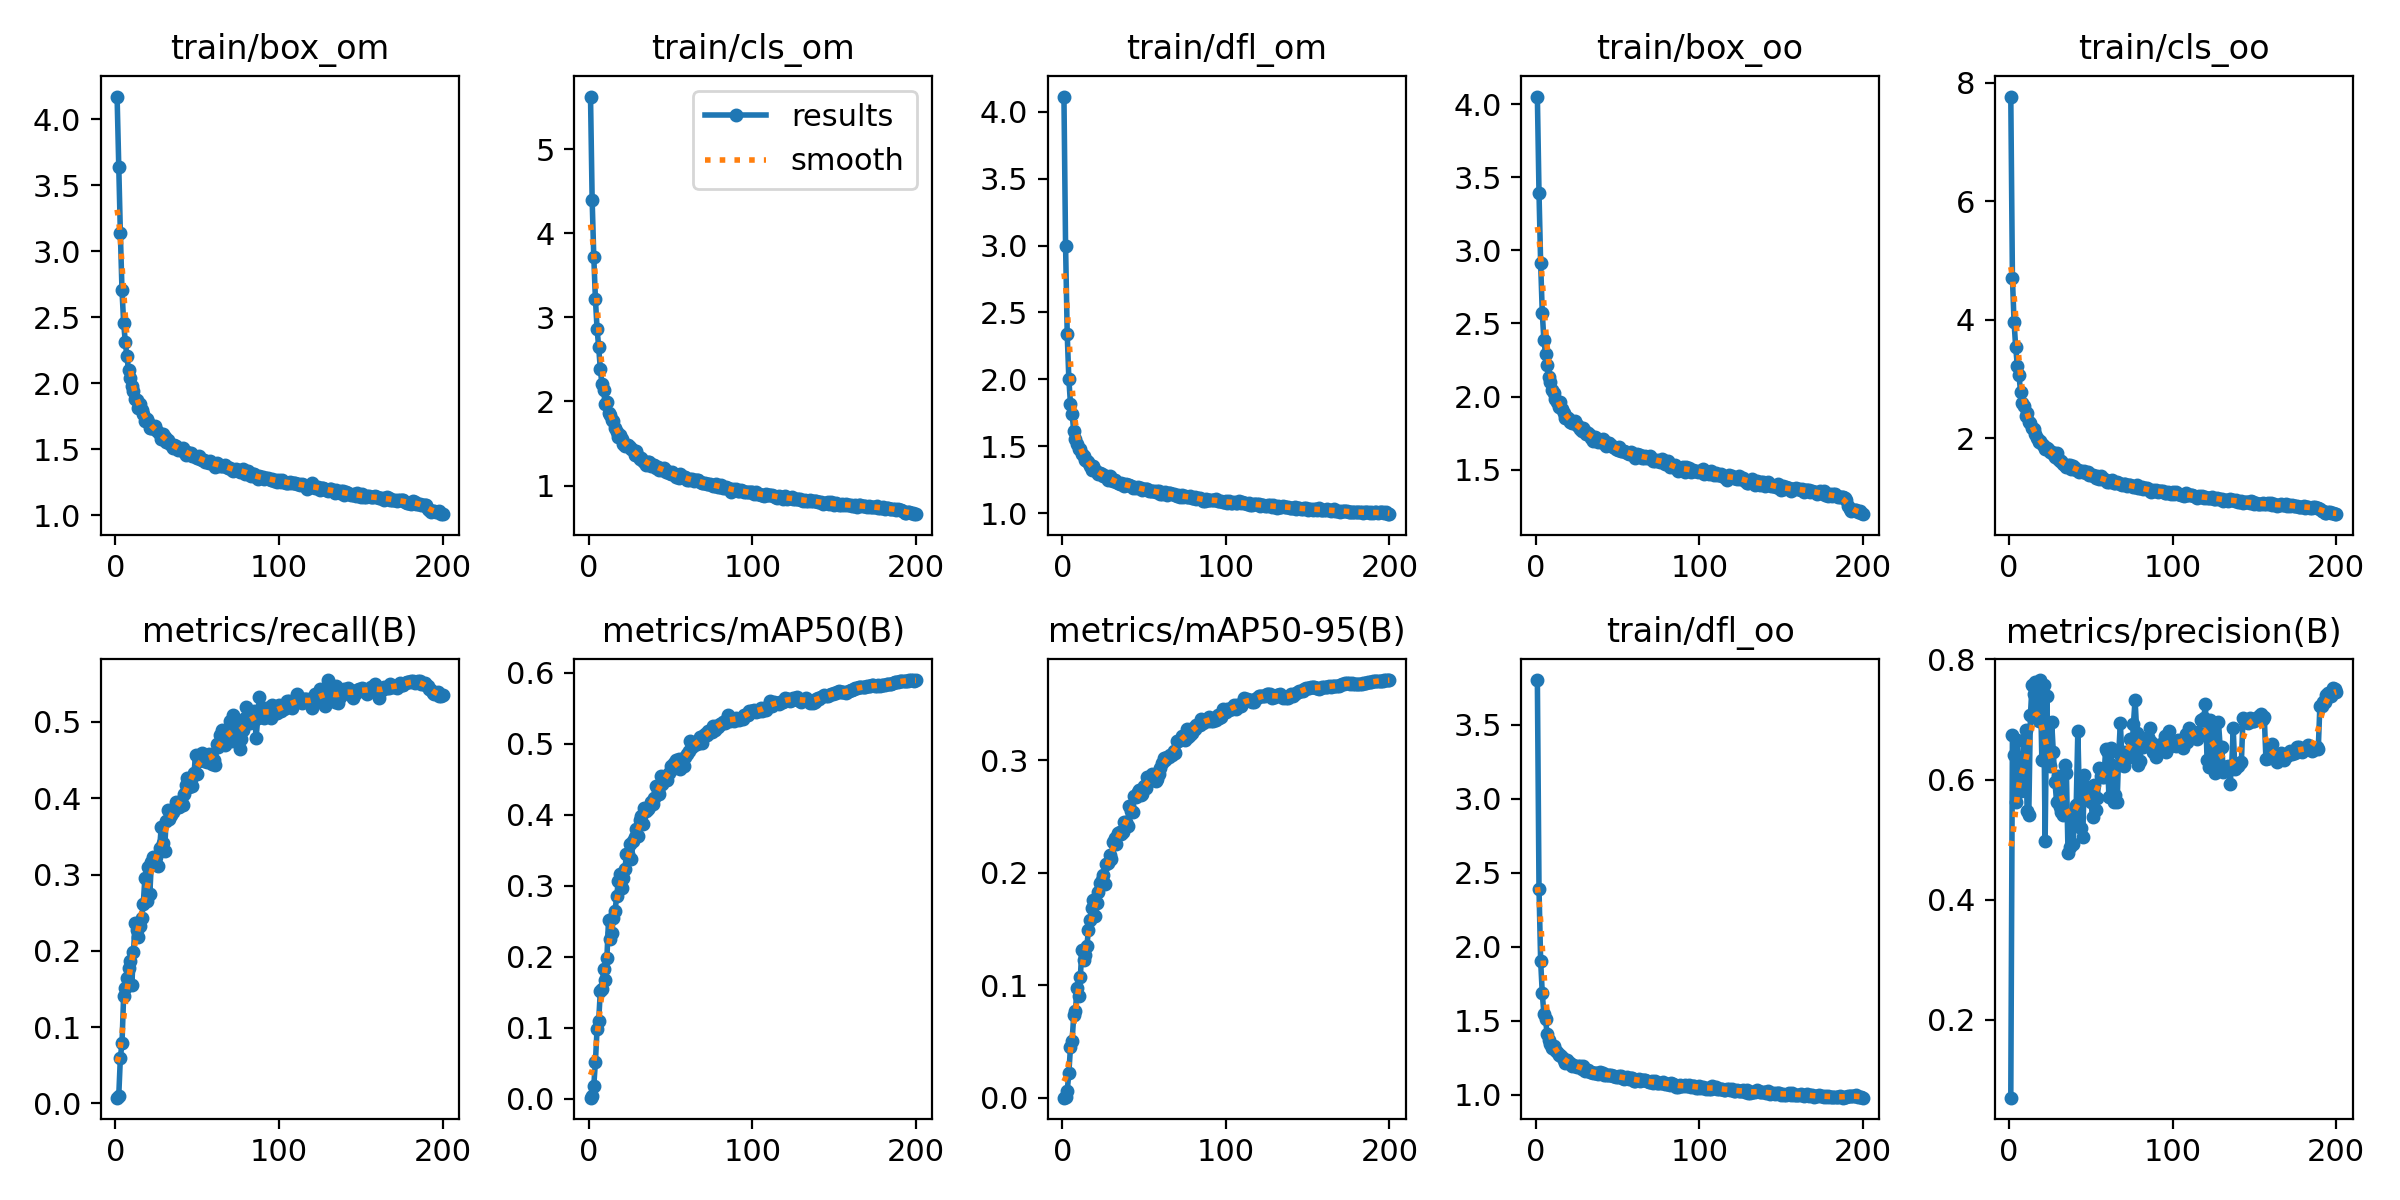

The file beside this chart, header and first rows:
epoch, train/box_om, train/cls_om, train/dfl_om, train/box_oo, train/cls_oo, train/dfl_oo, metrics/precision(B), metrics/recall(B), metrics/mAP50(B), metrics/mAP50-95(B), val/box_om, val/cls_om, val/dfl_om, val/box_oo, val/cls_oo, val/dfl_oo, lr/pg0, lr/pg1, lr/pg2
1, 4.171, 5.627, 4.113, 4.051, 7.766, 3.803, 0.07034, 0.00755, 0.00124, 0.00028, 3.781, 5.317, 3.666, 3.401, 6.086, 3.107, 0.07009, 0.003323, 0.003323
2, 3.64, 4.395, 2.995, 3.393, 4.703, 2.393, 0.6747, 0.00926, 0.00386, 0.00109, 3.132, 6.694, 2.698, 2.876, 7.965, 2.244, 0.04006, 0.006624, 0.006624
3, 3.135, 3.721, 2.339, 2.913, 3.962, 1.906, 0.6402, 0.05988, 0.01807, 0.00634, 2.796, 4.027, 2.237, 2.502, 4.373, 1.923, 0.009992, 0.009891, 0.009891
4, 2.704, 3.217, 2.003, 2.574, 3.536, 1.687, 0.5622, 0.07894, 0.05185, 0.02212, 2.413, 3.457, 1.94, 2.222, 3.691, 1.676, 0.009851, 0.009851, 0.009851
5, 2.459, 2.864, 1.815, 2.385, 3.224, 1.545, 0.6659, 0.1408, 0.098, 0.04524, 2.251, 2.811, 1.851, 2.107, 3.153, 1.617, 0.009851, 0.009851, 0.009851
6, 2.314, 2.646, 1.738, 2.293, 3.063, 1.509, 0.6152, 0.1512, 0.11, 0.05102, 2.217, 2.9, 1.759, 2.064, 3.492, 1.549, 0.009802, 0.009802, 0.009802
7, 2.203, 2.382, 1.614, 2.219, 2.782, 1.409, 0.5808, 0.1639, 0.1515, 0.07341, 2.016, 2.321, 1.65, 1.935, 2.665, 1.481, 0.009753, 0.009753, 0.009753
8, 2.099, 2.203, 1.553, 2.134, 2.6, 1.372, 0.5826, 0.1771, 0.1545, 0.07694, 2.007, 2.326, 1.638, 1.909, 2.781, 1.451, 0.009703, 0.009703, 0.009703
9, 2.041, 2.131, 1.517, 2.098, 2.553, 1.345, 0.6646, 0.1867, 0.1821, 0.09757, 1.938, 2.147, 1.615, 1.833, 2.577, 1.427, 0.009654, 0.009654, 0.009654
10, 1.976, 1.969, 1.477, 2.046, 2.376, 1.317, 0.683, 0.1553, 0.1674, 0.09066, 1.909, 2.225, 1.606, 1.84, 2.744, 1.432, 0.009604, 0.009604, 0.009604
11, 1.941, 1.991, 1.478, 2.024, 2.42, 1.327, 0.548, 0.198, 0.1976, 0.1075, 1.895, 2.079, 1.585, 1.82, 2.46, 1.42, 0.009555, 0.009555, 0.009555
12, 1.884, 1.857, 1.443, 1.986, 2.277, 1.304, 0.5416, 0.2367, 0.2511, 0.1314, 1.822, 1.9, 1.532, 1.808, 2.242, 1.412, 0.009505, 0.009505, 0.009505
13, 1.872, 1.839, 1.427, 1.963, 2.259, 1.29, 0.7069, 0.2267, 0.2253, 0.1227, 1.817, 2.045, 1.524, 1.769, 2.554, 1.376, 0.009456, 0.009456, 0.009456
14, 1.812, 1.785, 1.398, 1.929, 2.175, 1.27, 0.7578, 0.2184, 0.2339, 0.1273, 1.782, 1.759, 1.495, 1.758, 2.141, 1.364, 0.009406, 0.009406, 0.009406
15, 1.841, 1.772, 1.391, 1.961, 2.159, 1.267, 0.7423, 0.2328, 0.2545, 0.1347, 1.796, 1.744, 1.517, 1.804, 2.141, 1.394, 0.009357, 0.009357, 0.009357
16, 1.798, 1.686, 1.381, 1.913, 2.072, 1.256, 0.7632, 0.2427, 0.2646, 0.1494, 1.759, 1.677, 1.464, 1.756, 2.014, 1.347, 0.009307, 0.009307, 0.009307
17, 1.768, 1.642, 1.353, 1.891, 2.013, 1.237, 0.7191, 0.2618, 0.285, 0.1577, 1.716, 1.659, 1.438, 1.711, 1.997, 1.327, 0.009258, 0.009258, 0.009258
18, 1.711, 1.58, 1.323, 1.851, 1.942, 1.214, 0.698, 0.2954, 0.3062, 0.1688, 1.712, 1.628, 1.457, 1.736, 1.974, 1.336, 0.009208, 0.009208, 0.009208
19, 1.731, 1.596, 1.352, 1.856, 1.964, 1.236, 0.7658, 0.265, 0.317, 0.1754, 1.669, 1.566, 1.413, 1.697, 1.881, 1.327, 0.009158, 0.009158, 0.009158
20, 1.709, 1.551, 1.324, 1.853, 1.912, 1.219, 0.632, 0.31, 0.297, 0.1614, 1.665, 1.619, 1.406, 1.69, 1.971, 1.305, 0.009109, 0.009109, 0.009109
21, 1.661, 1.5, 1.31, 1.826, 1.88, 1.216, 0.7572, 0.2747, 0.311, 0.1729, 1.664, 1.548, 1.407, 1.712, 1.874, 1.309, 0.009059, 0.009059, 0.009059
22, 1.664, 1.474, 1.294, 1.818, 1.82, 1.197, 0.4978, 0.3169, 0.323, 0.1825, 1.679, 1.595, 1.413, 1.73, 1.958, 1.316, 0.00901, 0.00901, 0.00901
23, 1.659, 1.479, 1.298, 1.827, 1.83, 1.201, 0.74, 0.323, 0.345, 0.1905, 1.641, 1.505, 1.397, 1.698, 1.842, 1.323, 0.00896, 0.00896, 0.00896
24, 1.675, 1.486, 1.296, 1.833, 1.822, 1.195, 0.6262, 0.3188, 0.3443, 0.1936, 1.607, 1.454, 1.38, 1.66, 1.718, 1.294, 0.008911, 0.008911, 0.008911
25, 1.644, 1.463, 1.28, 1.806, 1.778, 1.189, 0.6221, 0.3226, 0.3582, 0.1981, 1.648, 1.414, 1.405, 1.698, 1.685, 1.326, 0.008861, 0.008861, 0.008861
26, 1.629, 1.439, 1.279, 1.798, 1.771, 1.195, 0.6959, 0.3115, 0.3378, 0.19, 1.646, 1.501, 1.397, 1.713, 1.857, 1.315, 0.008812, 0.008812, 0.008812
27, 1.613, 1.417, 1.276, 1.777, 1.735, 1.194, 0.6465, 0.3346, 0.3636, 0.2082, 1.613, 1.349, 1.388, 1.684, 1.583, 1.31, 0.008762, 0.008762, 0.008762
28, 1.58, 1.365, 1.251, 1.766, 1.679, 1.173, 0.596, 0.3621, 0.3694, 0.2087, 1.597, 1.338, 1.379, 1.657, 1.602, 1.3, 0.008713, 0.008713, 0.008713
29, 1.615, 1.415, 1.277, 1.785, 1.746, 1.197, 0.5632, 0.3416, 0.38, 0.2155, 1.59, 1.332, 1.359, 1.662, 1.632, 1.291, 0.008663, 0.008663, 0.008663
30, 1.591, 1.356, 1.245, 1.767, 1.648, 1.161, 0.6068, 0.3308, 0.3702, 0.2122, 1.578, 1.365, 1.342, 1.667, 1.663, 1.281, 0.008614, 0.008614, 0.008614
31, 1.555, 1.321, 1.242, 1.747, 1.625, 1.168, 0.5538, 0.3707, 0.3927, 0.2274, 1.541, 1.281, 1.342, 1.614, 1.509, 1.274, 0.008564, 0.008564, 0.008564
32, 1.571, 1.325, 1.248, 1.754, 1.615, 1.169, 0.5457, 0.3844, 0.3982, 0.2312, 1.55, 1.279, 1.334, 1.624, 1.579, 1.272, 0.008515, 0.008515, 0.008515
33, 1.545, 1.288, 1.229, 1.739, 1.564, 1.157, 0.5417, 0.3728, 0.3874, 0.2253, 1.555, 1.33, 1.339, 1.65, 1.553, 1.288, 0.008466, 0.008466, 0.008466
34, 1.531, 1.284, 1.229, 1.718, 1.558, 1.155, 0.6247, 0.3778, 0.4097, 0.2357, 1.548, 1.242, 1.345, 1.634, 1.466, 1.285, 0.008416, 0.008416, 0.008416
35, 1.506, 1.248, 1.217, 1.694, 1.523, 1.147, 0.6117, 0.3826, 0.4057, 0.2362, 1.535, 1.249, 1.332, 1.634, 1.474, 1.279, 0.008367, 0.008367, 0.008367
36, 1.533, 1.276, 1.227, 1.725, 1.549, 1.151, 0.4774, 0.3862, 0.4086, 0.2343, 1.534, 1.248, 1.332, 1.607, 1.552, 1.266, 0.008317, 0.008317, 0.008317
37, 1.525, 1.277, 1.215, 1.717, 1.559, 1.148, 0.4877, 0.3949, 0.4115, 0.2364, 1.531, 1.269, 1.325, 1.612, 1.47, 1.266, 0.008268, 0.008268, 0.008268
38, 1.495, 1.229, 1.203, 1.691, 1.485, 1.138, 0.5424, 0.3881, 0.4182, 0.2448, 1.522, 1.24, 1.318, 1.6, 1.493, 1.258, 0.008218, 0.008218, 0.008218
39, 1.504, 1.248, 1.219, 1.702, 1.532, 1.155, 0.4925, 0.388, 0.4159, 0.2455, 1.534, 1.296, 1.321, 1.629, 1.593, 1.27, 0.008169, 0.008169, 0.008169
40, 1.5, 1.248, 1.213, 1.692, 1.508, 1.146, 0.5322, 0.3958, 0.4231, 0.2412, 1.509, 1.229, 1.311, 1.613, 1.506, 1.264, 0.008119, 0.008119, 0.008119
41, 1.51, 1.212, 1.211, 1.708, 1.46, 1.147, 0.557, 0.3915, 0.4411, 0.2592, 1.498, 1.196, 1.303, 1.595, 1.405, 1.256, 0.00807, 0.00807, 0.00807
42, 1.48, 1.22, 1.2, 1.681, 1.471, 1.137, 0.6809, 0.4057, 0.4333, 0.2545, 1.514, 1.216, 1.309, 1.607, 1.448, 1.25, 0.00802, 0.00802, 0.00802
43, 1.457, 1.188, 1.191, 1.666, 1.437, 1.133, 0.5618, 0.4167, 0.4298, 0.2539, 1.5, 1.209, 1.304, 1.604, 1.437, 1.254, 0.007971, 0.007971, 0.007971
44, 1.477, 1.2, 1.194, 1.685, 1.454, 1.137, 0.5191, 0.4262, 0.4547, 0.2682, 1.482, 1.18, 1.3, 1.583, 1.41, 1.254, 0.007921, 0.007921, 0.007921
45, 1.465, 1.185, 1.189, 1.683, 1.431, 1.132, 0.5044, 0.4145, 0.443, 0.2668, 1.496, 1.171, 1.297, 1.591, 1.386, 1.248, 0.007872, 0.007872, 0.007872
46, 1.471, 1.207, 1.194, 1.673, 1.453, 1.134, 0.6073, 0.4253, 0.4535, 0.2714, 1.487, 1.188, 1.298, 1.589, 1.407, 1.252, 0.007822, 0.007822, 0.007822
47, 1.452, 1.166, 1.184, 1.657, 1.413, 1.13, 0.5787, 0.4162, 0.4552, 0.2732, 1.483, 1.183, 1.296, 1.578, 1.406, 1.246, 0.007772, 0.007772, 0.007772
48, 1.447, 1.177, 1.187, 1.656, 1.427, 1.13, 0.5884, 0.4328, 0.4495, 0.2687, 1.474, 1.162, 1.282, 1.58, 1.348, 1.242, 0.007723, 0.007723, 0.007723
49, 1.438, 1.145, 1.172, 1.643, 1.38, 1.119, 0.5798, 0.4569, 0.4589, 0.2698, 1.479, 1.146, 1.281, 1.582, 1.322, 1.238, 0.007673, 0.007673, 0.007673
50, 1.433, 1.143, 1.178, 1.638, 1.38, 1.123, 0.5633, 0.4323, 0.4681, 0.2771, 1.459, 1.132, 1.271, 1.573, 1.329, 1.235, 0.007624, 0.007624, 0.007624
51, 1.447, 1.156, 1.184, 1.655, 1.387, 1.125, 0.5381, 0.4486, 0.4642, 0.275, 1.469, 1.142, 1.284, 1.571, 1.313, 1.237, 0.007574, 0.007574, 0.007574
52, 1.423, 1.135, 1.178, 1.632, 1.363, 1.124, 0.5912, 0.4528, 0.4727, 0.2849, 1.452, 1.112, 1.268, 1.558, 1.286, 1.23, 0.007525, 0.007525, 0.007525
53, 1.418, 1.107, 1.165, 1.63, 1.337, 1.114, 0.5487, 0.4591, 0.477, 0.2842, 1.449, 1.107, 1.266, 1.565, 1.303, 1.231, 0.007476, 0.007476, 0.007476
54, 1.42, 1.13, 1.165, 1.632, 1.358, 1.11, 0.5697, 0.4494, 0.4751, 0.2857, 1.44, 1.11, 1.269, 1.546, 1.31, 1.224, 0.007426, 0.007426, 0.007426
55, 1.407, 1.095, 1.166, 1.624, 1.316, 1.112, 0.6188, 0.4556, 0.4781, 0.2876, 1.444, 1.13, 1.269, 1.554, 1.331, 1.229, 0.007377, 0.007377, 0.007377
56, 1.404, 1.143, 1.169, 1.617, 1.374, 1.119, 0.6055, 0.448, 0.4642, 0.2827, 1.446, 1.105, 1.269, 1.547, 1.282, 1.224, 0.007327, 0.007327, 0.007327
57, 1.398, 1.1, 1.159, 1.611, 1.316, 1.11, 0.6048, 0.4574, 0.4762, 0.2816, 1.43, 1.101, 1.259, 1.547, 1.296, 1.225, 0.007278, 0.007278, 0.007278
58, 1.411, 1.103, 1.162, 1.623, 1.321, 1.113, 0.6049, 0.4537, 0.4688, 0.2829, 1.432, 1.102, 1.259, 1.553, 1.303, 1.223, 0.007228, 0.007228, 0.007228
59, 1.394, 1.097, 1.165, 1.606, 1.303, 1.113, 0.6509, 0.4446, 0.4815, 0.288, 1.433, 1.081, 1.264, 1.556, 1.275, 1.229, 0.007178, 0.007178, 0.007178
60, 1.39, 1.068, 1.144, 1.606, 1.265, 1.096, 0.6475, 0.4501, 0.4864, 0.2926, 1.434, 1.089, 1.26, 1.558, 1.247, 1.226, 0.007129, 0.007129, 0.007129
... 140 more rows
